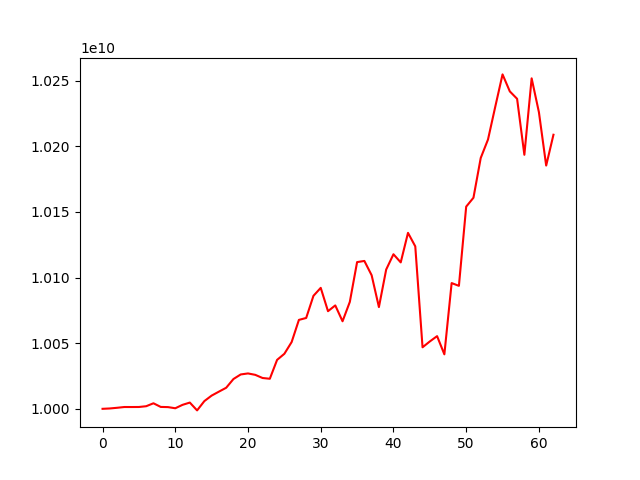

Source data for this figure (header and first rows):
account_value, date, daily_return
10000000000, 2023-06-19, 
10000273416, 2023-06-20, 2.7341647008238823e-05
10000786911, 2023-06-21, 5.134809273643626e-05
10001377984, 2023-06-22, 5.9102563014112874e-05
10001361589, 2023-06-23, -1.6392645640905812e-06
10001394544, 2023-06-26, 3.295088817134584e-06
10001982473, 2023-06-27, 5.878472762144149e-05
10004219791, 2023-06-28, 0.0002237
10001442374, 2023-06-29, -0.0002776
10001303525, 2023-06-30, -1.3882842949342056e-05
10000426270, 2023-07-03, -8.771406689167538e-05
10003030255, 2023-07-04, 0.0002604
10004762252, 2023-07-05, 0.0001731
9998797567, 2023-07-06, -0.0005962
10005884876, 2023-07-07, 0.0007088
10010071856, 2023-07-10, 0.0004185
10013082846, 2023-07-11, 0.0003008
10016042639, 2023-07-12, 0.0002956
10022697425, 2023-07-13, 0.0006644
10026178676, 2023-07-14, 0.0003473
10026945818, 2023-07-17, 7.651395941632444e-05
10025868989, 2023-07-18, -0.0001074
10023477056, 2023-07-19, -0.0002386
10022893935, 2023-07-20, -5.8175482881228646e-05
10037272382, 2023-07-21, 0.001435
10041905371, 2023-07-24, 0.0004616
10050840008, 2023-07-25, 0.0008897
10067723272, 2023-07-26, 0.00168
10069192633, 2023-07-27, 0.0001459
10086051702, 2023-07-28, 0.001674
10092125312, 2023-07-31, 0.0006022
10074357000, 2023-08-01, -0.001761
10078748990, 2023-08-02, 0.000436
10066675391, 2023-08-03, -0.001198
10081417240, 2023-08-04, 0.001464
10111730546, 2023-08-07, 0.003007
10112617336, 2023-08-08, 8.769914318995653e-05
10101740289, 2023-08-09, -0.001076
10077473214, 2023-08-10, -0.002402
10106069246, 2023-08-11, 0.002838
10117709839, 2023-08-14, 0.001152
10111514872, 2023-08-15, -0.0006123
10134005644, 2023-08-16, 0.002224
10123723718, 2023-08-17, -0.001015
10046854881, 2023-08-18, -0.007593
10051305682, 2023-08-21, 0.000443
10055351435, 2023-08-22, 0.0004025
10041489833, 2023-08-23, -0.001379
10095768433, 2023-08-24, 0.005405
10093651036, 2023-08-25, -0.0002097
10153970539, 2023-08-28, 0.005976
10160749078, 2023-08-29, 0.0006676
10191026413, 2023-08-30, 0.00298
10205096301, 2023-08-31, 0.001381
10230104633, 2023-09-05, 0.002451
10254680059, 2023-09-06, 0.002402
10241736385, 2023-09-07, -0.001262
10236103240, 2023-09-08, -0.00055
10193458724, 2023-09-11, -0.004166
10251665969, 2023-09-12, 0.00571
... 3 more rows
